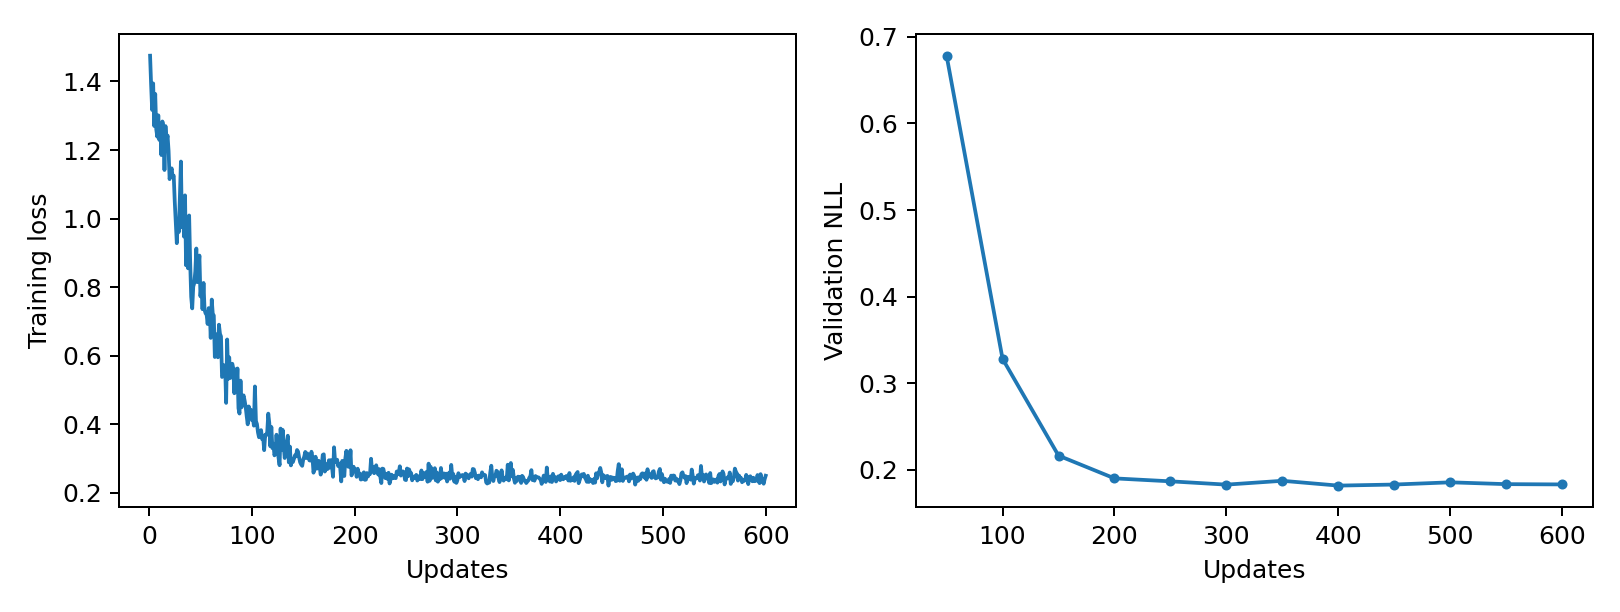

Data behind this chart, as committed beside it:
epoch, updates, train_loss, validation_nll, train_seconds, peak_gpu_mib
1, 1, 1.475, , 0.07628, 1196
2, 2, 1.391, , 0.07459, 1196
3, 3, 1.317, , 0.07642, 1196
4, 4, 1.394, , 0.07732, 1196
5, 5, 1.27, , 0.077, 1196
6, 6, 1.364, , 0.07767, 1196
7, 7, 1.261, , 0.07724, 1196
8, 8, 1.239, , 0.07714, 1196
9, 9, 1.301, , 0.07811, 1196
10, 10, 1.23, , 0.07759, 1196
11, 11, 1.258, , 0.07708, 1196
12, 12, 1.185, , 0.07753, 1196
13, 13, 1.283, , 0.07639, 1196
14, 14, 1.267, , 0.07586, 1196
15, 15, 1.142, , 0.0762, 1196
16, 16, 1.27, , 0.07849, 1196
17, 17, 1.222, , 0.07727, 1196
18, 18, 1.242, , 0.07656, 1196
19, 19, 1.198, , 0.07724, 1196
20, 20, 1.115, , 0.07718, 1196
21, 21, 1.134, , 0.07721, 1196
22, 22, 1.147, , 0.07756, 1196
23, 23, 1.12, , 0.07633, 1196
24, 24, 1.125, , 0.07733, 1196
25, 25, 1.05, , 0.0787, 1196
26, 26, 0.9888, , 0.07705, 1196
27, 27, 0.9284, , 0.07695, 1196
28, 28, 0.997, , 0.07719, 1196
29, 29, 0.961, , 0.07757, 1196
30, 30, 1.061, , 0.07741, 1196
31, 31, 1.167, , 0.07678, 1196
32, 32, 0.9749, , 0.07761, 1196
33, 33, 1.04, , 0.07601, 1196
34, 34, 0.9476, , 0.07717, 1196
35, 35, 1.068, , 0.07576, 1196
36, 36, 0.8639, , 0.07861, 1196
37, 37, 0.972, , 0.07686, 1196
38, 38, 0.8551, , 0.07739, 1196
39, 39, 1.009, , 0.07693, 1196
40, 40, 0.8747, , 0.07645, 1196
41, 41, 0.772, , 0.07831, 1196
42, 42, 0.7383, , 0.07938, 1196
43, 43, 0.8016, , 0.07942, 1196
44, 44, 0.8125, , 0.07834, 1196
45, 45, 0.8463, , 0.07885, 1196
46, 46, 0.9129, , 0.07769, 1196
47, 47, 0.8148, , 0.07875, 1196
48, 48, 0.8539, , 0.07706, 1196
49, 49, 0.8923, , 0.07824, 1196
50, 50, 0.7735, 0.6783, 0.07911, 1196
51, 51, 0.8082, , 0.07734, 1196
52, 52, 0.736, , 0.07882, 1196
53, 53, 0.8125, , 0.07638, 1196
54, 54, 0.7342, , 0.07703, 1196
55, 55, 0.7238, , 0.07767, 1196
56, 56, 0.7206, , 0.07708, 1196
57, 57, 0.6927, , 0.07733, 1196
58, 58, 0.7391, , 0.07719, 1196
59, 59, 0.733, , 0.07627, 1196
60, 60, 0.6522, , 0.077, 1196
... 540 more rows
